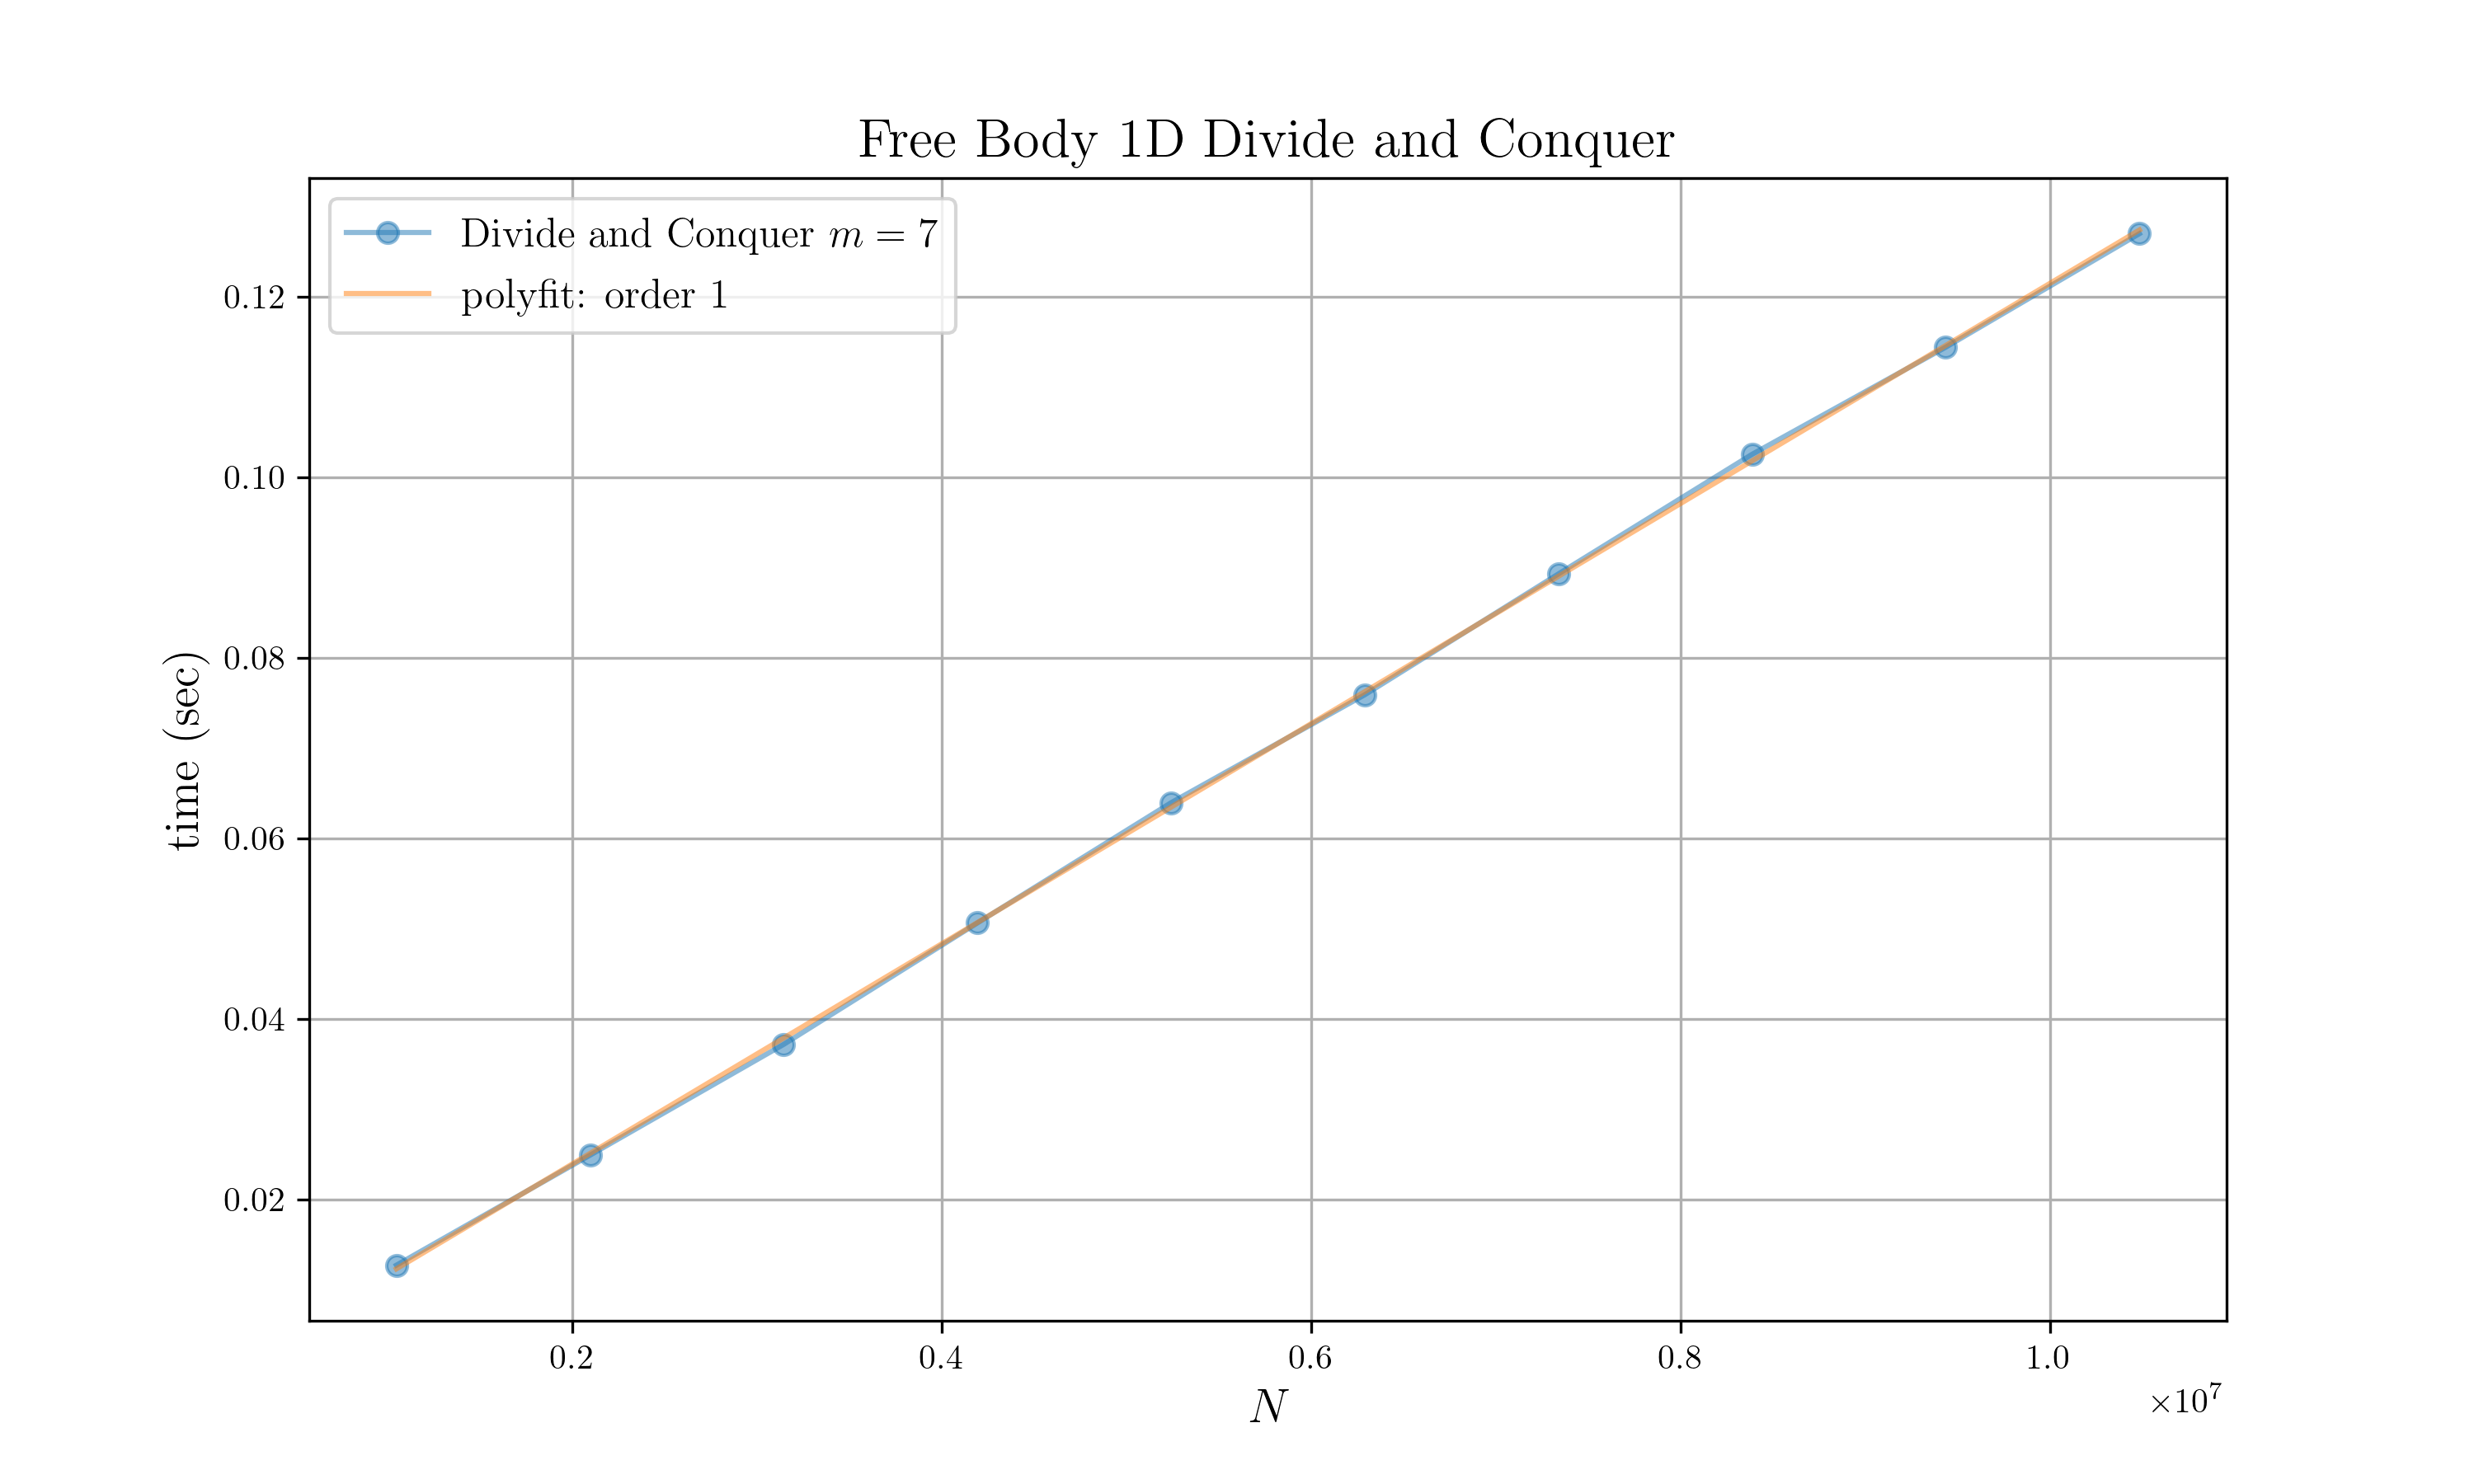

The file beside this chart, header and first rows:
command, mean, stddev, user, system, min, max
./target/release/least_action 4 1, 0.01274, 0.0008108, 0.01219, 0.0007708, 0.01165, 0.01527
./target/release/least_action 4 2, 0.02492, 0.001167, 0.02428, 0.0008299, 0.02328, 0.02766
./target/release/least_action 4 3, 0.03719, 0.001483, 0.03692, 0.0004708, 0.03497, 0.04051
./target/release/least_action 4 4, 0.05064, 0.001852, 0.04975, 0.0009862, 0.04741, 0.05378
./target/release/least_action 4 5, 0.06395, 0.002076, 0.06333, 0.00076, 0.06031, 0.06807
./target/release/least_action 4 6, 0.0759, 0.002217, 0.075, 0.0009748, 0.07306, 0.07991
./target/release/least_action 4 7, 0.08928, 0.002407, 0.08856, 0.0008022, 0.0855, 0.09338
./target/release/least_action 4 8, 0.1025, 0.002639, 0.1022, 0.0004441, 0.09716, 0.1057
./target/release/least_action 4 9, 0.1144, 0.002939, 0.1136, 0.0008587, 0.11, 0.1198
./target/release/least_action 4 10, 0.127, 0.002942, 0.1259, 0.001073, 0.1227, 0.1329
